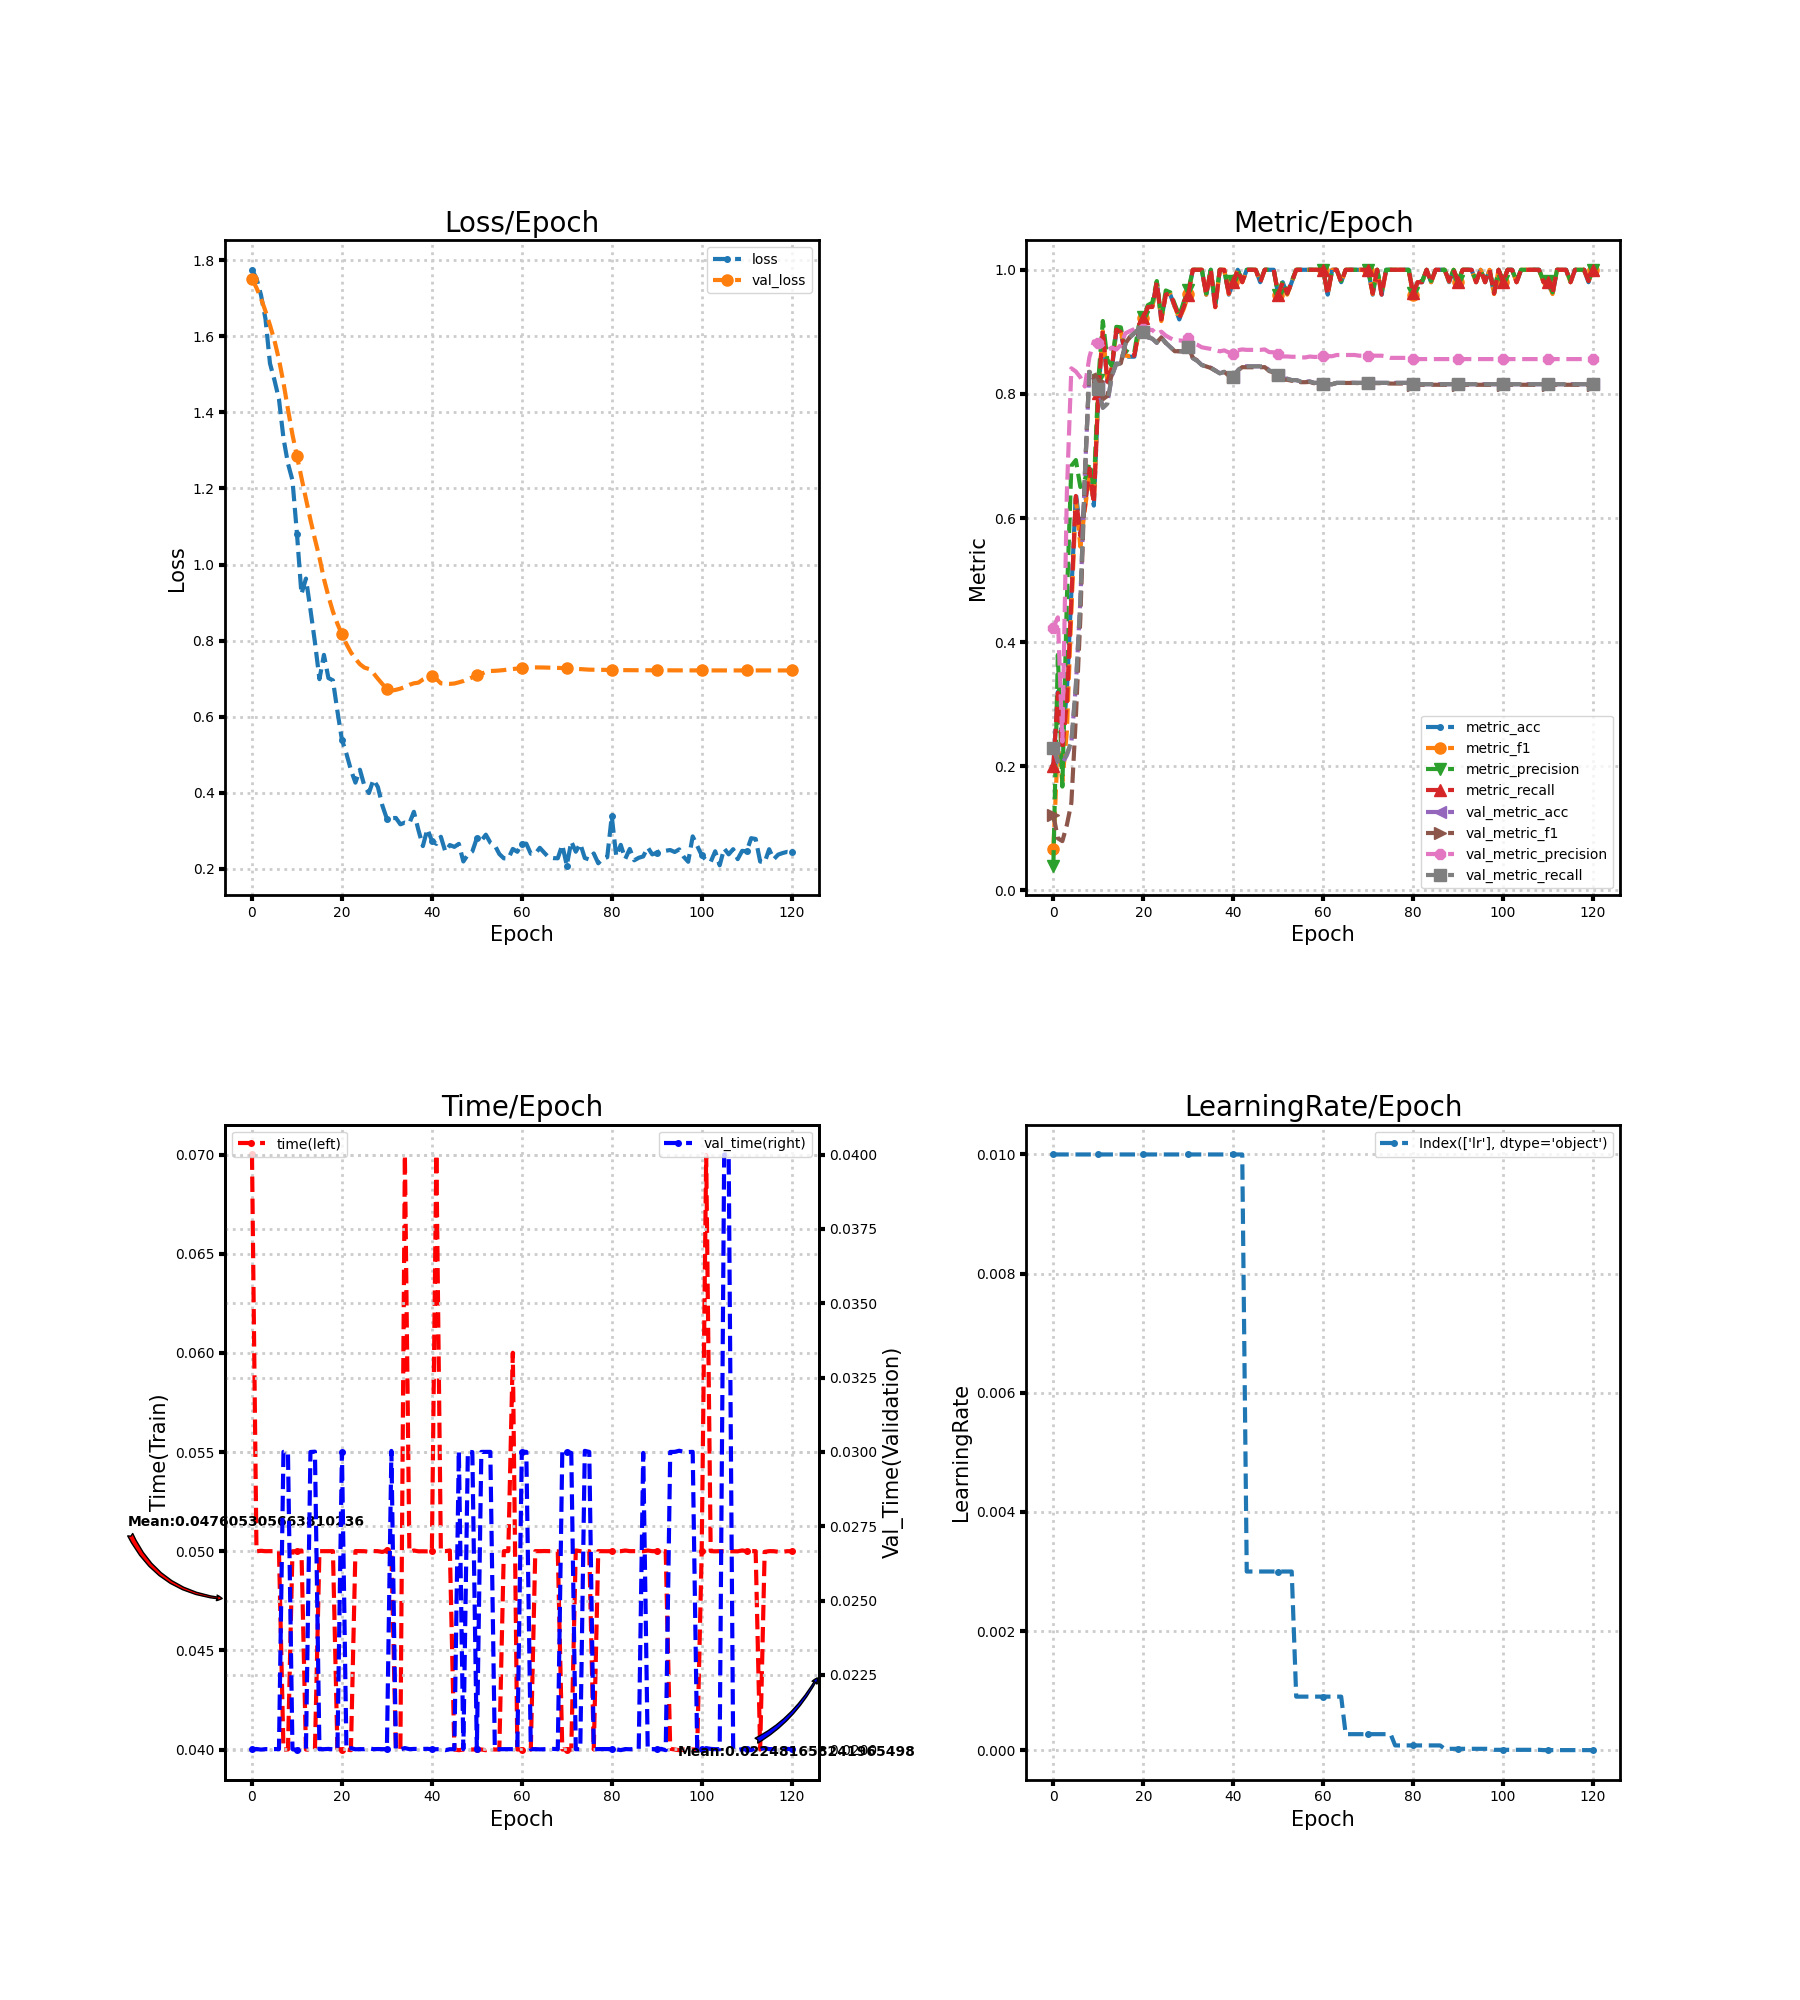

Source data for this figure (header and first rows):
loss, metric_acc, metric_f1, metric_precision, metric_recall, time, lr, val_loss, val_metric_acc, val_metric_f1, val_metric_precision, val_metric_recall, val_time
1.775, 0.2, 0.06667, 0.04, 0.2, 0.07, 0.01, 1.751, 0.2289, 0.1213, 0.4231, 0.2291, 0.02
1.753, 0.32, 0.2342, 0.3795, 0.3182, 0.05, 0.01, 1.728, 0.2067, 0.08384, 0.4399, 0.2089, 0.02001
1.709, 0.24, 0.1754, 0.1672, 0.2273, 0.05002, 0.01, 1.7, 0.2044, 0.07932, 0.2398, 0.2067, 0.01999
1.646, 0.32, 0.2559, 0.4689, 0.304, 0.05, 0.01, 1.666, 0.2178, 0.1053, 0.6404, 0.2199, 0.02
1.529, 0.48, 0.4485, 0.684, 0.4689, 0.05, 0.01, 1.629, 0.2378, 0.1409, 0.8412, 0.2397, 0.02
1.485, 0.64, 0.632, 0.6934, 0.6356, 0.05, 0.01, 1.589, 0.3289, 0.2787, 0.8361, 0.3303, 0.02
1.435, 0.58, 0.5539, 0.65, 0.5711, 0.05, 0.01, 1.539, 0.4667, 0.4381, 0.8267, 0.4674, 0.02
1.332, 0.62, 0.6137, 0.6617, 0.6174, 0.04001, 0.01, 1.478, 0.6689, 0.6665, 0.8119, 0.6693, 0.03
1.266, 0.68, 0.6671, 0.6885, 0.6796, 0.04001, 0.01, 1.408, 0.8356, 0.8387, 0.8589, 0.8357, 0.02999
1.222, 0.62, 0.6263, 0.6501, 0.6232, 0.05, 0.01, 1.342, 0.8244, 0.835, 0.8847, 0.8243, 0.02
1.081, 0.8, 0.8079, 0.8221, 0.8014, 0.05, 0.01, 1.285, 0.8089, 0.8204, 0.8821, 0.8086, 0.01997
0.9221, 0.9, 0.9005, 0.9175, 0.9018, 0.05004, 0.01, 1.228, 0.7778, 0.7915, 0.8774, 0.7775, 0.02
0.9629, 0.82, 0.8201, 0.8552, 0.8196, 0.04, 0.01, 1.173, 0.7844, 0.7966, 0.8705, 0.7842, 0.01999
0.8812, 0.84, 0.8429, 0.8455, 0.8418, 0.04, 0.01, 1.118, 0.8289, 0.8331, 0.8746, 0.8287, 0.03
0.7953, 0.9, 0.9017, 0.9081, 0.9036, 0.04, 0.01, 1.067, 0.8489, 0.847, 0.8714, 0.8486, 0.03001
0.6984, 0.9, 0.9016, 0.9073, 0.8996, 0.05, 0.01, 1.018, 0.8489, 0.8493, 0.8786, 0.8486, 0.02
0.7622, 0.86, 0.8617, 0.8703, 0.8655, 0.05, 0.01, 0.962, 0.88, 0.8813, 0.8975, 0.88, 0.02
0.7013, 0.86, 0.8609, 0.8653, 0.8618, 0.05, 0.01, 0.9164, 0.8911, 0.8915, 0.9012, 0.8912, 0.02001
0.6954, 0.86, 0.8638, 0.8673, 0.8618, 0.05, 0.01, 0.876, 0.8978, 0.8982, 0.9044, 0.8979, 0.02
0.614, 0.9, 0.8977, 0.9099, 0.9, 0.04004, 0.01, 0.8441, 0.9044, 0.9047, 0.9089, 0.9047, 0.01999
0.539, 0.92, 0.9219, 0.9236, 0.9218, 0.04, 0.01, 0.816, 0.9, 0.9003, 0.9049, 0.9002, 0.03
0.5023, 0.94, 0.9397, 0.9429, 0.94, 0.04, 0.01, 0.7909, 0.8911, 0.8921, 0.9033, 0.8914, 0.02
0.4597, 0.94, 0.9405, 0.947, 0.94, 0.03997, 0.01, 0.7687, 0.8889, 0.8899, 0.9031, 0.8891, 0.02003
0.4262, 0.98, 0.9799, 0.9818, 0.98, 0.05001, 0.01, 0.752, 0.8822, 0.8832, 0.8961, 0.8824, 0.02
0.4603, 0.92, 0.9174, 0.9217, 0.92, 0.05, 0.01, 0.7379, 0.8911, 0.8908, 0.9003, 0.8912, 0.02
0.4177, 0.96, 0.9608, 0.9667, 0.96, 0.05, 0.01, 0.7288, 0.8822, 0.8821, 0.8939, 0.8823, 0.02
0.3988, 0.96, 0.9609, 0.9636, 0.9618, 0.04997, 0.01, 0.7252, 0.8756, 0.8754, 0.8898, 0.8755, 0.02003
0.4342, 0.94, 0.9407, 0.9444, 0.9418, 0.05001, 0.01, 0.7143, 0.8689, 0.8688, 0.8862, 0.8688, 0.02
0.4146, 0.92, 0.9215, 0.9263, 0.9218, 0.05, 0.01, 0.6995, 0.8689, 0.8688, 0.8862, 0.8688, 0.02
0.3657, 0.94, 0.937, 0.9485, 0.94, 0.04997, 0.01, 0.6856, 0.8689, 0.8685, 0.8855, 0.8688, 0.02
0.331, 0.96, 0.9608, 0.9667, 0.96, 0.05004, 0.01, 0.672, 0.8756, 0.8758, 0.8909, 0.8755, 0.02
0.3326, 1.0, 1.0, 1.0, 1.0, 0.04997, 0.01, 0.6682, 0.8578, 0.8584, 0.8817, 0.8576, 0.03003
0.3334, 1.0, 1.0, 1.0, 1.0, 0.04001, 0.01, 0.6704, 0.8533, 0.8538, 0.8792, 0.8531, 0.01999
0.3166, 1.0, 1.0, 1.0, 1.0, 0.04001, 0.01, 0.6736, 0.8467, 0.8467, 0.8751, 0.8464, 0.02
0.3213, 0.96, 0.9599, 0.9618, 0.96, 0.06997, 0.01, 0.6779, 0.8444, 0.8442, 0.8738, 0.8442, 0.02004
0.3192, 1.0, 1.0, 1.0, 1.0, 0.04997, 0.01, 0.6836, 0.8422, 0.8418, 0.8725, 0.8419, 0.02
0.3496, 0.94, 0.9396, 0.9467, 0.94, 0.05004, 0.01, 0.6876, 0.8378, 0.8375, 0.8706, 0.8375, 0.02001
0.3019, 1.0, 1.0, 1.0, 1.0, 0.05, 0.01, 0.6893, 0.8333, 0.8335, 0.8686, 0.8331, 0.02001
0.2594, 1.0, 1.0, 1.0, 1.0, 0.05, 0.01, 0.6974, 0.8356, 0.8356, 0.8701, 0.8353, 0.02001
0.3042, 0.96, 0.9609, 0.9636, 0.9618, 0.04999, 0.01, 0.703, 0.8289, 0.8293, 0.8668, 0.8287, 0.02001
0.2736, 0.98, 0.9799, 0.9818, 0.98, 0.05, 0.01, 0.7063, 0.8267, 0.8266, 0.8649, 0.8265, 0.02
0.2652, 1.0, 1.0, 1.0, 1.0, 0.07, 0.01, 0.6991, 0.8378, 0.8374, 0.8704, 0.8377, 0.02
0.2839, 0.98, 0.9799, 0.9818, 0.98, 0.05001, 0.01, 0.6874, 0.8444, 0.8431, 0.8717, 0.8444, 0.02
0.2447, 1.0, 1.0, 1.0, 1.0, 0.05, 0.003, 0.6866, 0.8444, 0.8429, 0.871, 0.8444, 0.01997
0.2621, 1.0, 1.0, 1.0, 1.0, 0.05004, 0.003, 0.6861, 0.8444, 0.8429, 0.871, 0.8444, 0.02
0.2573, 1.0, 1.0, 1.0, 1.0, 0.04001, 0.003, 0.687, 0.8444, 0.8429, 0.871, 0.8444, 0.02
0.2653, 0.98, 0.9799, 0.9818, 0.98, 0.03997, 0.003, 0.6901, 0.8444, 0.8429, 0.871, 0.8444, 0.03004
0.2189, 1.0, 1.0, 1.0, 1.0, 0.04, 0.003, 0.6935, 0.8444, 0.8431, 0.8717, 0.8444, 0.02
0.2365, 1.0, 1.0, 1.0, 1.0, 0.04, 0.003, 0.6982, 0.8378, 0.8367, 0.8674, 0.8378, 0.03
0.2453, 1.0, 1.0, 1.0, 1.0, 0.04, 0.003, 0.7033, 0.8356, 0.8346, 0.867, 0.8355, 0.03
0.2801, 0.96, 0.96, 0.96, 0.96, 0.04001, 0.003, 0.7082, 0.8311, 0.83, 0.8647, 0.8311, 0.02
0.2733, 0.98, 0.9799, 0.9818, 0.98, 0.04, 0.003, 0.7125, 0.8244, 0.8228, 0.8603, 0.8245, 0.03
0.2894, 0.96, 0.9599, 0.9618, 0.9618, 0.03997, 0.003, 0.7174, 0.8244, 0.8228, 0.8603, 0.8245, 0.03
0.2684, 0.98, 0.9799, 0.9818, 0.98, 0.04004, 0.003, 0.7199, 0.8222, 0.8212, 0.8598, 0.8222, 0.03
0.2612, 1.0, 1.0, 1.0, 1.0, 0.04, 0.0009, 0.7204, 0.8222, 0.8212, 0.8598, 0.8222, 0.02
0.2386, 1.0, 1.0, 1.0, 1.0, 0.04001, 0.0009, 0.7212, 0.82, 0.8189, 0.8588, 0.82, 0.02
0.2273, 1.0, 1.0, 1.0, 1.0, 0.05, 0.0009, 0.7223, 0.82, 0.8189, 0.8588, 0.82, 0.02
0.2265, 1.0, 1.0, 1.0, 1.0, 0.05001, 0.0009, 0.7239, 0.82, 0.8193, 0.8602, 0.82, 0.02
0.2519, 1.0, 1.0, 1.0, 1.0, 0.06, 0.0009, 0.7251, 0.8178, 0.8172, 0.8596, 0.8178, 0.02
0.2444, 1.0, 1.0, 1.0, 1.0, 0.04, 0.0009, 0.7263, 0.8178, 0.8172, 0.8596, 0.8178, 0.02
... 61 more rows
